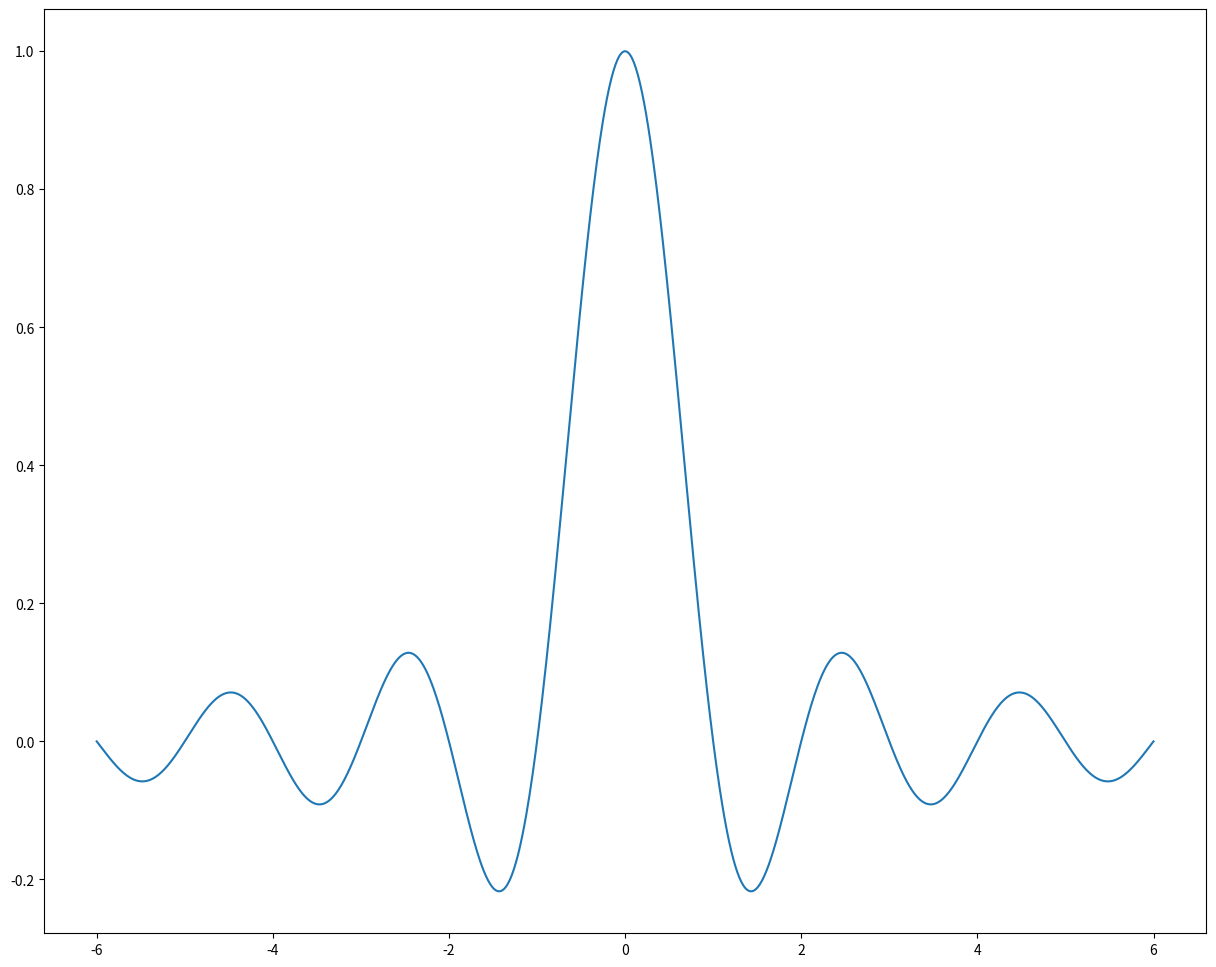

Python code for this plot:
'''
将图表保存未pdf文档

'''

import numpy
import matplotlib.pyplot as plt

X = numpy.linspace(-6,6,1024)
Y= numpy.sinc(X)

plt.figure(figsize=(15,12)) # 15 * 72   12 * 72
plt.plot(X,Y)
plt.savefig('sinc.pdf')

